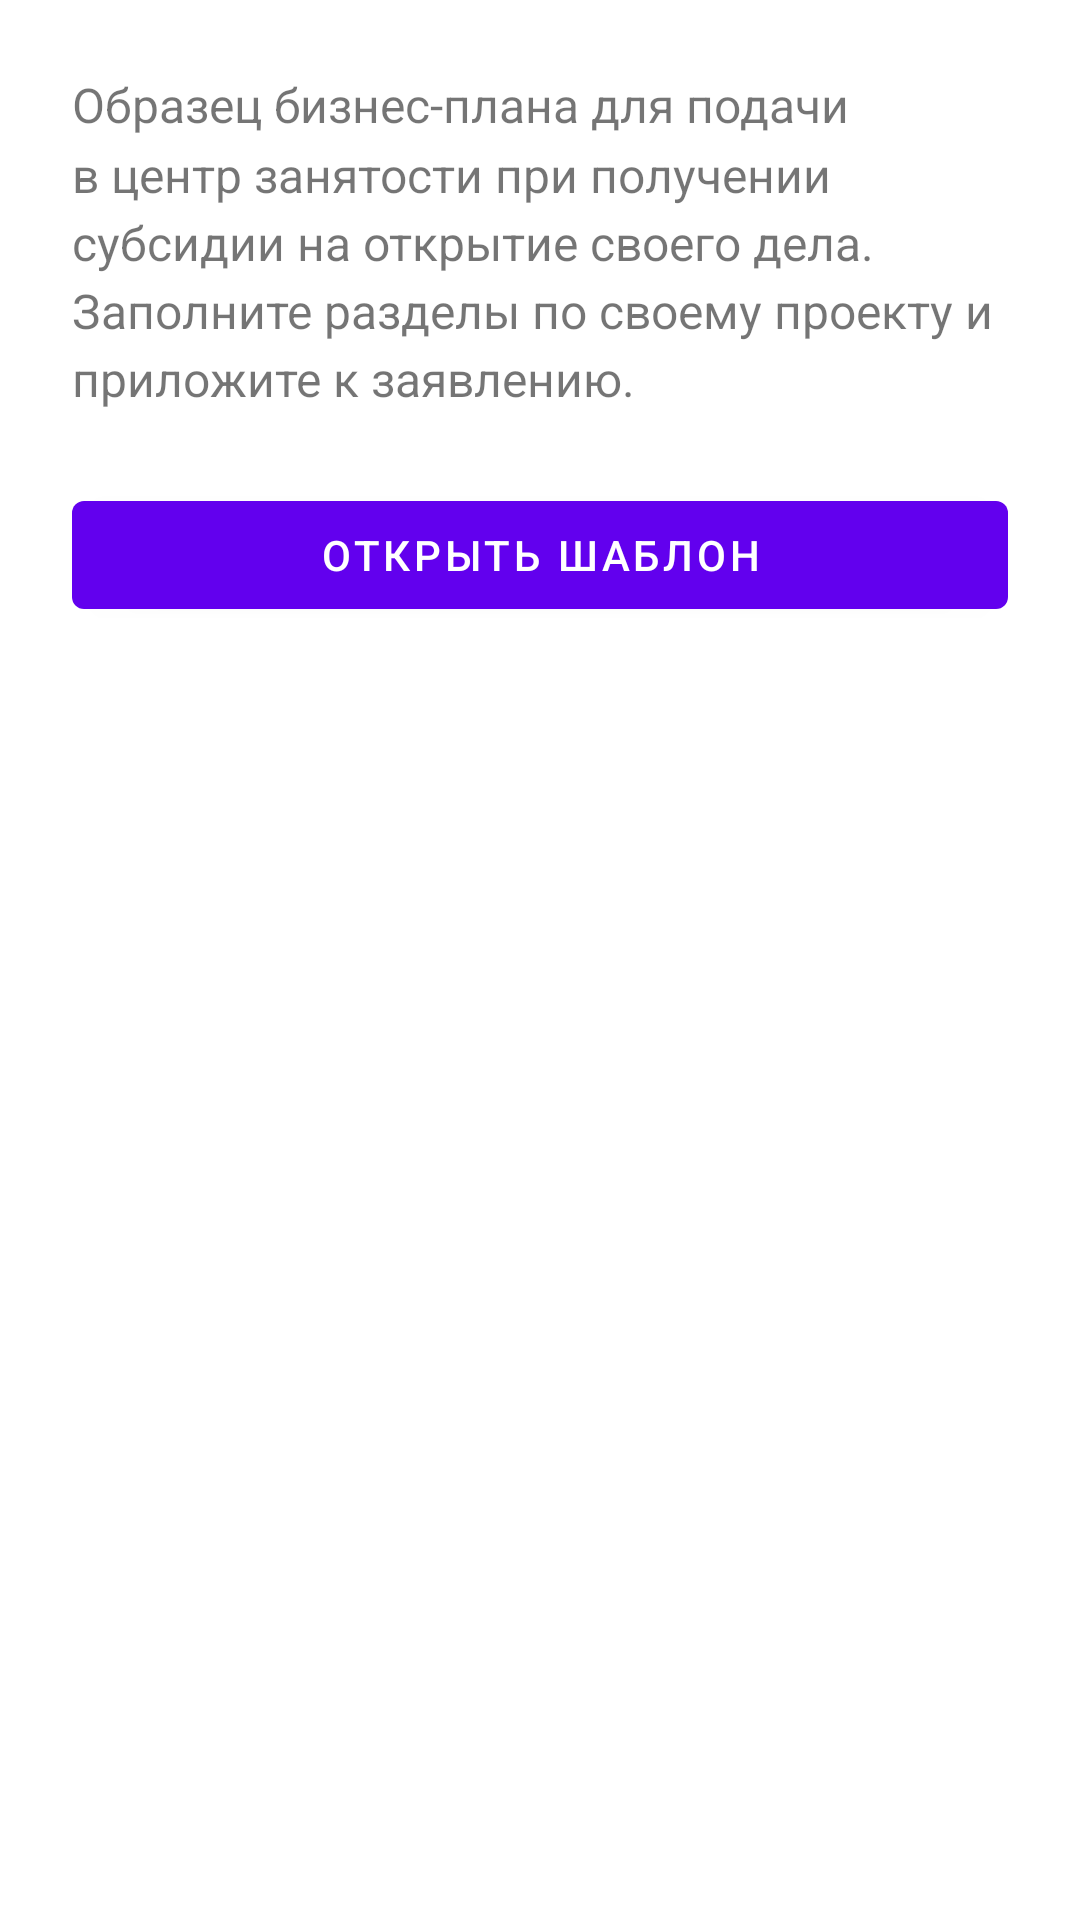

This screen was rendered from an Android layout file. Write that file and the resources it references.
<!-- AndroidManifest.xml: application theme Theme.Prospex -->
<!-- res/layout/fragment_business_plan_template.xml -->
<?xml version="1.0" encoding="utf-8"?>
<ScrollView xmlns:android="http://schemas.android.com/apk/res/android"
    xmlns:tools="http://schemas.android.com/tools"
    android:layout_width="match_parent"
    android:layout_height="match_parent"
    android:fillViewport="true"
    tools:context=".presentation.information.BusinessPlanTemplateFragment">

    <LinearLayout
        android:layout_width="match_parent"
        android:layout_height="wrap_content"
        android:orientation="vertical"
        android:padding="24dp">

        <TextView
            android:layout_width="match_parent"
            android:layout_height="wrap_content"
            android:text="@string/business_plan_description"
            android:textSize="16sp"
            android:lineSpacingMultiplier="1.2"
            android:layout_marginBottom="24dp" />

        <com.google.android.material.button.MaterialButton
            android:id="@+id/openTemplateButton"
            android:layout_width="match_parent"
            android:layout_height="wrap_content"
            android:text="@string/business_plan_open_button" />

    </LinearLayout>
</ScrollView>
<!-- resources referenced by this layout -->
<resources>
  <string name="business_plan_description">Образец бизнес-плана для подачи в центр занятости при получении субсидии на открытие своего дела. Заполните разделы по своему проекту и приложите к заявлению.</string>
  <string name="business_plan_open_button">Открыть шаблон</string>
  <style name="Theme.Prospex" parent="Base.Theme.Prospex" />
  <style name="Base.Theme.Prospex" parent="Theme.MaterialComponents.Light.NoActionBar">
      </style>
</resources>
